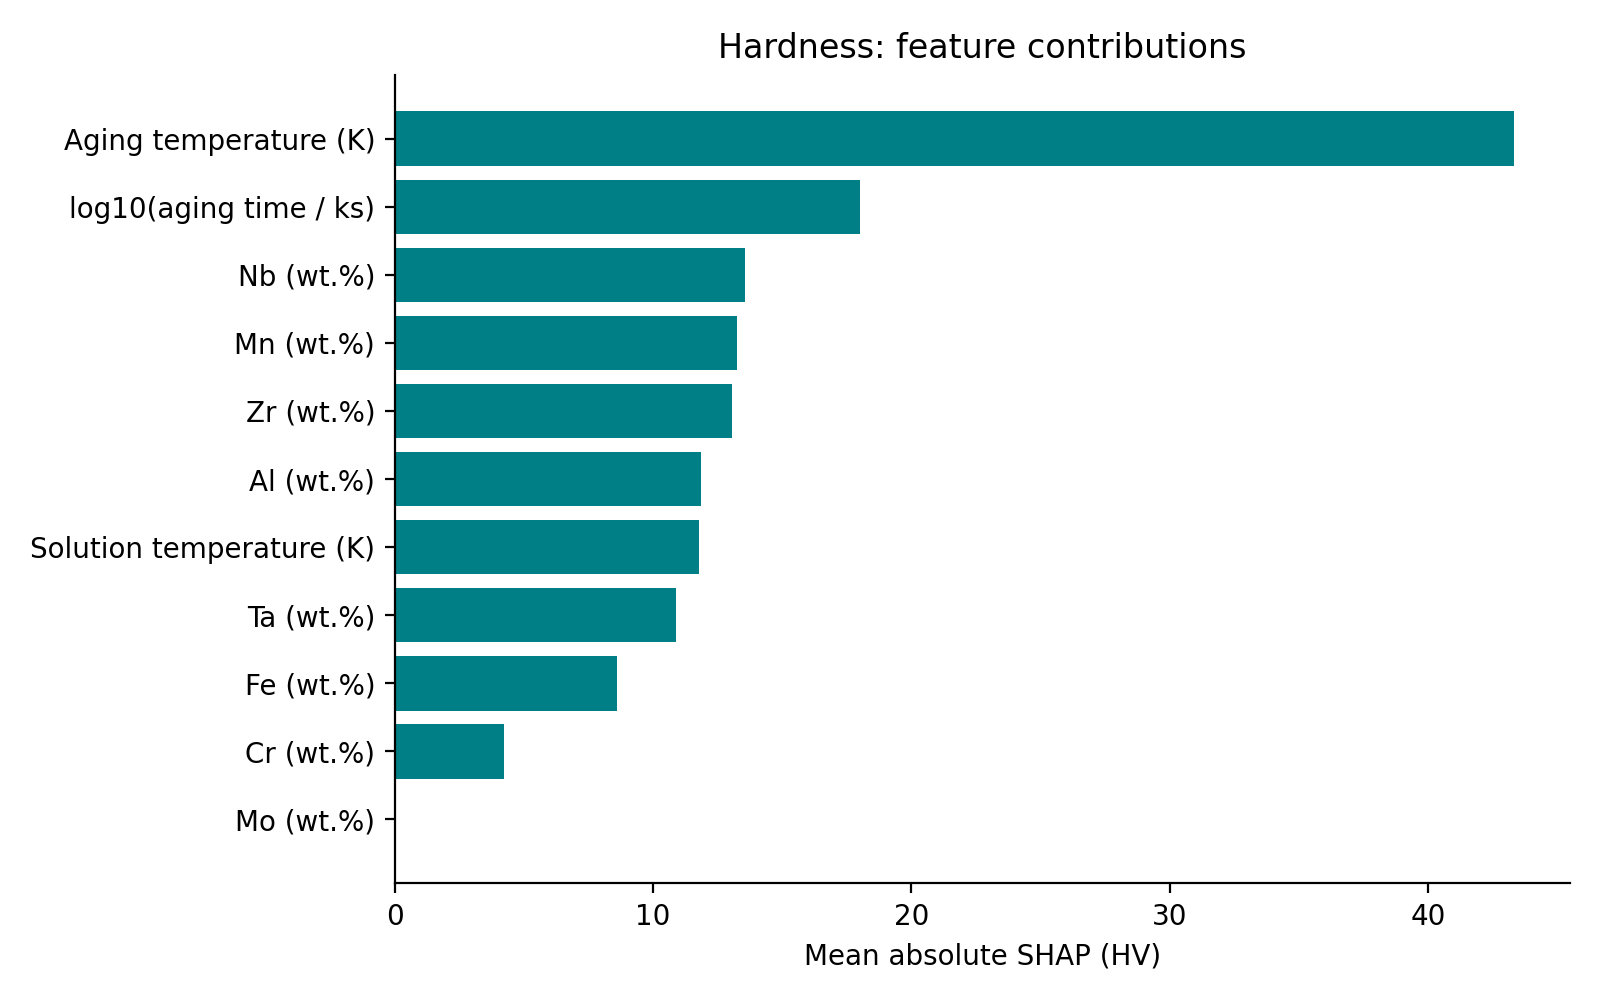

The table this chart was drawn from, first rows:
feature, mean_abs_SHAP
aging_temperature_K, 43.34
log10_aging_time_ks, 18
Nb_wt_pct, 13.55
Mn_wt_pct, 13.25
Zr_wt_pct, 13.07
Al_wt_pct, 11.86
solution_temperature_K, 11.79
Ta_wt_pct, 10.9
Fe_wt_pct, 8.616
Cr_wt_pct, 4.234
Mo_wt_pct, 0.0
